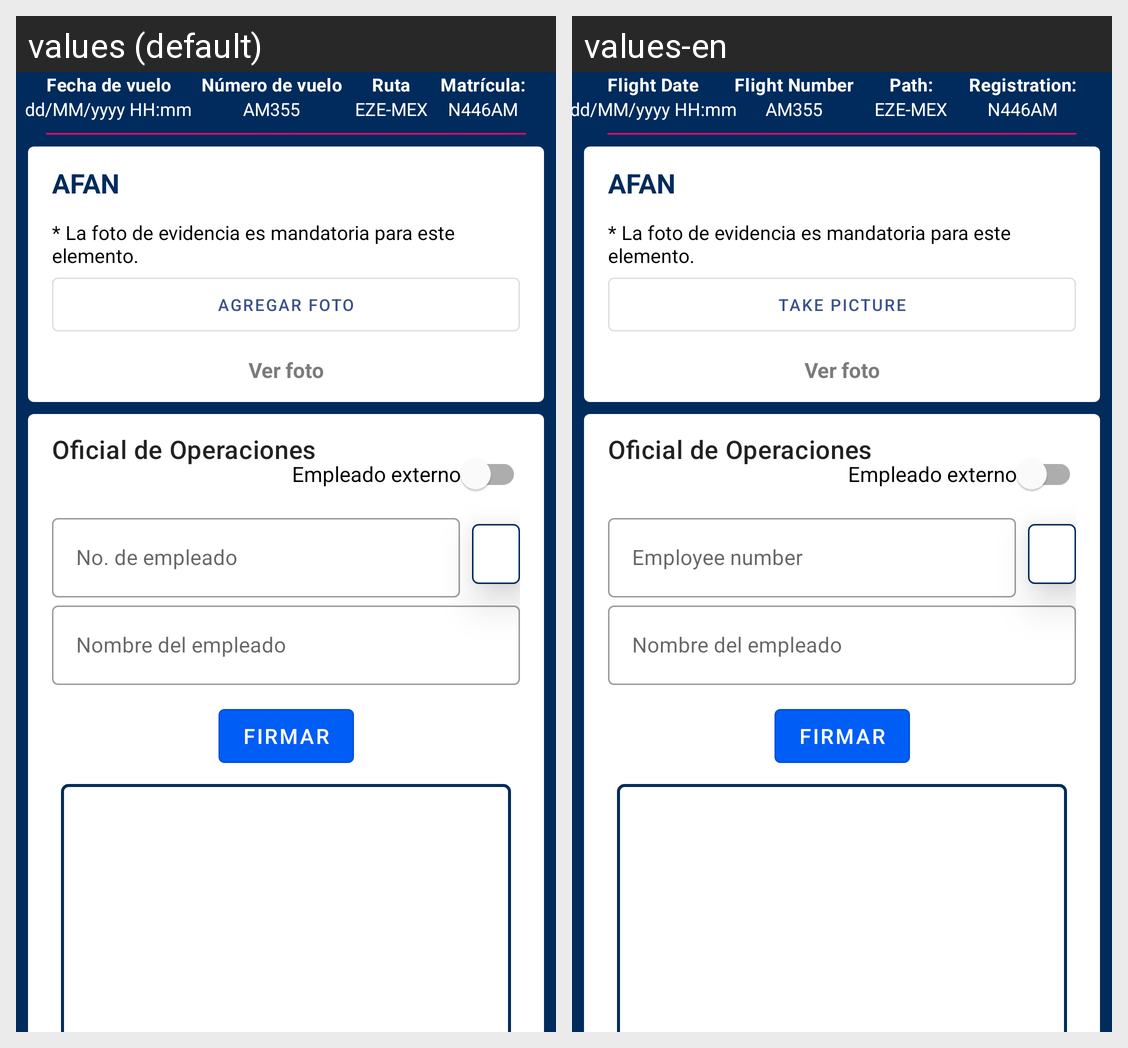

The same Android screen rendered under two of its app's locales, left to right. List the strings drawn on it with the default value and each locale's translation.
Android screen res/layout/fragment_afan.xml rendered under 2 locales, left to right: values (default), values-en. Device: Nexus 5 (rendered at 1080×1920; each locale shown at half size, 540×960, under a caption strip naming it); theme Theme.PaperlessMobile.
Strings drawn on this screen, with the default value and each locale's value (text and hints the layout hard-codes, and strings that could not be matched under every locale, appear in the picture but are not listed):

inspec_aeronave_foto_mandatoria
  values: * La foto de evidencia es mandatoria para este elemento.
  values-en: * La foto de evidencia es mandatoria para este elemento.

btnTomarFoto
  values: Agregar foto
  values-en: Take picture

ver_foto
  values: Ver foto
  values-en: Ver foto

empleado_externo
  values: Empleado externo
  values-en: Empleado externo  [not translated; the default value is used]

no_de_empleado
  values: No. de empleado
  values-en: Employee number

nombre_del_empleado
  values: Nombre del empleado
  values-en: Nombre del empleado  [not translated; the default value is used]

firmar
  values: Firmar
  values-en: Firmar  [not translated; the default value is used]

fecha_de_vuelo
  values: Fecha de vuelo
  values-en: Flight Date

numero_de_vuelo
  values: Número de vuelo
  values-en: Flight Number

ruta
  values: Ruta
  values-en: Path:

matricula
  values: Matrícula:
  values-en: Registration:
